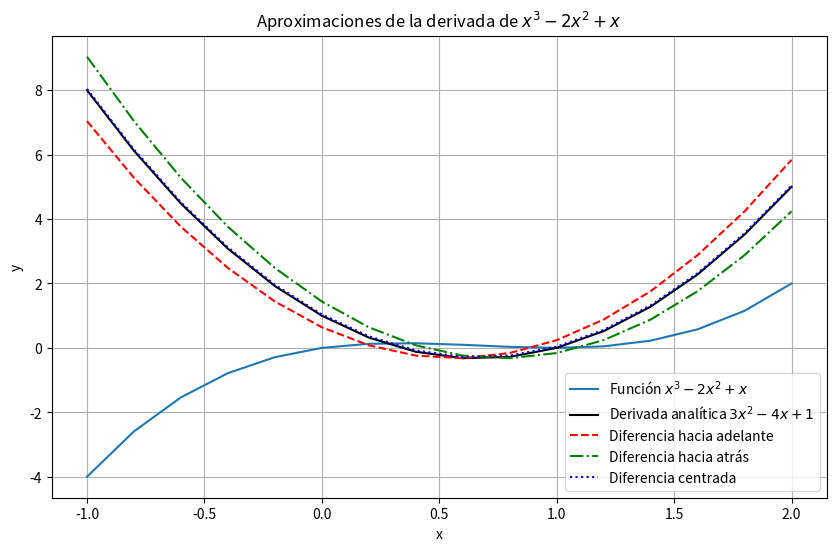
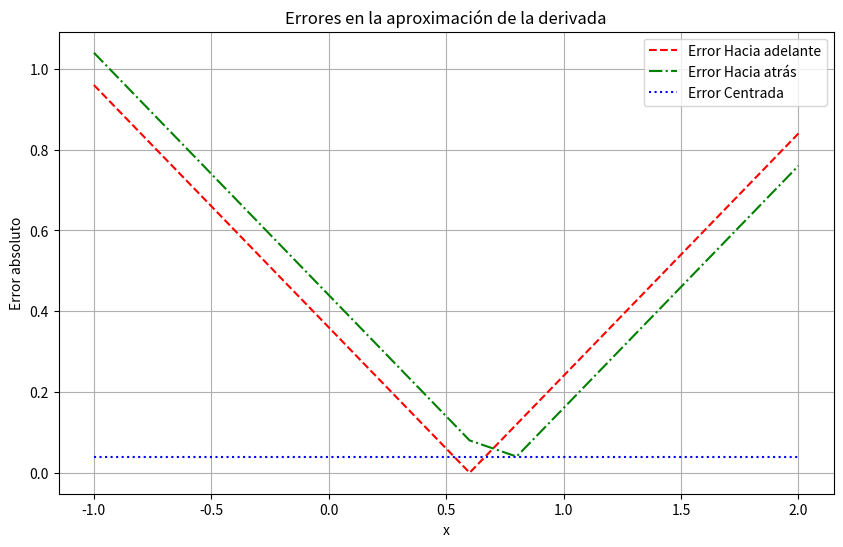

Reproduce these figures in Python, in order.
import numpy as np
import matplotlib.pyplot as plt

# Función especificada en el ejercicio
def f(x):
    return x**3 - 2*x**2 + x

# Derivada analítica de f(x)
def df_analytical(x):
    return 3*x**2 - 4*x + 1

# Método de diferencias finitas hacia adelante
def forward_diff(f, x, h=0.2):
    return (f(x + h) - f(x)) / h

# Método de diferencias finitas hacia atrás
def backward_diff(f, x, h=0.2):
    return (f(x) - f(x - h)) / h

# Método de diferencias finitas centradas
def central_diff(f, x, h=0.2):
    return (f(x + h) - f(x - h)) / (2 * h)

# Intervalo de evaluación y paso
a = -1.0
b = 2.0
h = 0.2
x_vals = np.arange(a, b + h, h)  # Incluimos b para asegurar el rango completo

# Cálculo de la derivada analítica
df_exact = df_analytical(x_vals)

# Cálculo de las aproximaciones numéricas
df_forward = forward_diff(f, x_vals, h)
df_backward = backward_diff(f, x_vals, h)
df_central = central_diff(f, x_vals, h)

# Cálculo de errores absolutos
error_forward = np.abs(df_forward - df_exact)
error_backward = np.abs(df_backward - df_exact)
error_central = np.abs(df_central - df_exact)

# Graficar la función y sus derivadas
plt.figure(figsize=(10, 6))
plt.plot(x_vals, f(x_vals), '-', label='Función $x^3 - 2x^2 + x$')
plt.plot(x_vals, df_exact, 'k-', label="Derivada analítica $3x^2 - 4x + 1$")
plt.plot(x_vals, df_forward, 'r--', label='Diferencia hacia adelante')
plt.plot(x_vals, df_backward, 'g-.', label='Diferencia hacia atrás')
plt.plot(x_vals, df_central, 'b:', label='Diferencia centrada')
plt.xlabel('x')
plt.ylabel('y')
plt.legend()
plt.title("Aproximaciones de la derivada de $x^3 - 2x^2 + x$")
plt.grid()
plt.savefig("derivada_polinomio_aproximaciones.png")
plt.show()

# Graficar los errores
plt.figure(figsize=(10, 6))
plt.plot(x_vals, error_forward, 'r--', label='Error Hacia adelante')
plt.plot(x_vals, error_backward, 'g-.', label='Error Hacia atrás')
plt.plot(x_vals, error_central, 'b:', label='Error Centrada')
plt.xlabel('x')
plt.ylabel('Error absoluto')
plt.legend()
plt.title("Errores en la aproximación de la derivada")
plt.grid()
plt.savefig("derivada_polinomio_errores.png")
plt.show()

# Determinar qué método ofrece menor error
metodos = ['Hacia adelante', 'Hacia atrás', 'Centrada']
errores = [error_forward, error_backward, error_central]
errores_promedio = [np.mean(error) for error in errores]
metodo_menor_error = metodos[np.argmin(errores_promedio)]
print(f"El método que ofrece menor error es: {metodo_menor_error}")